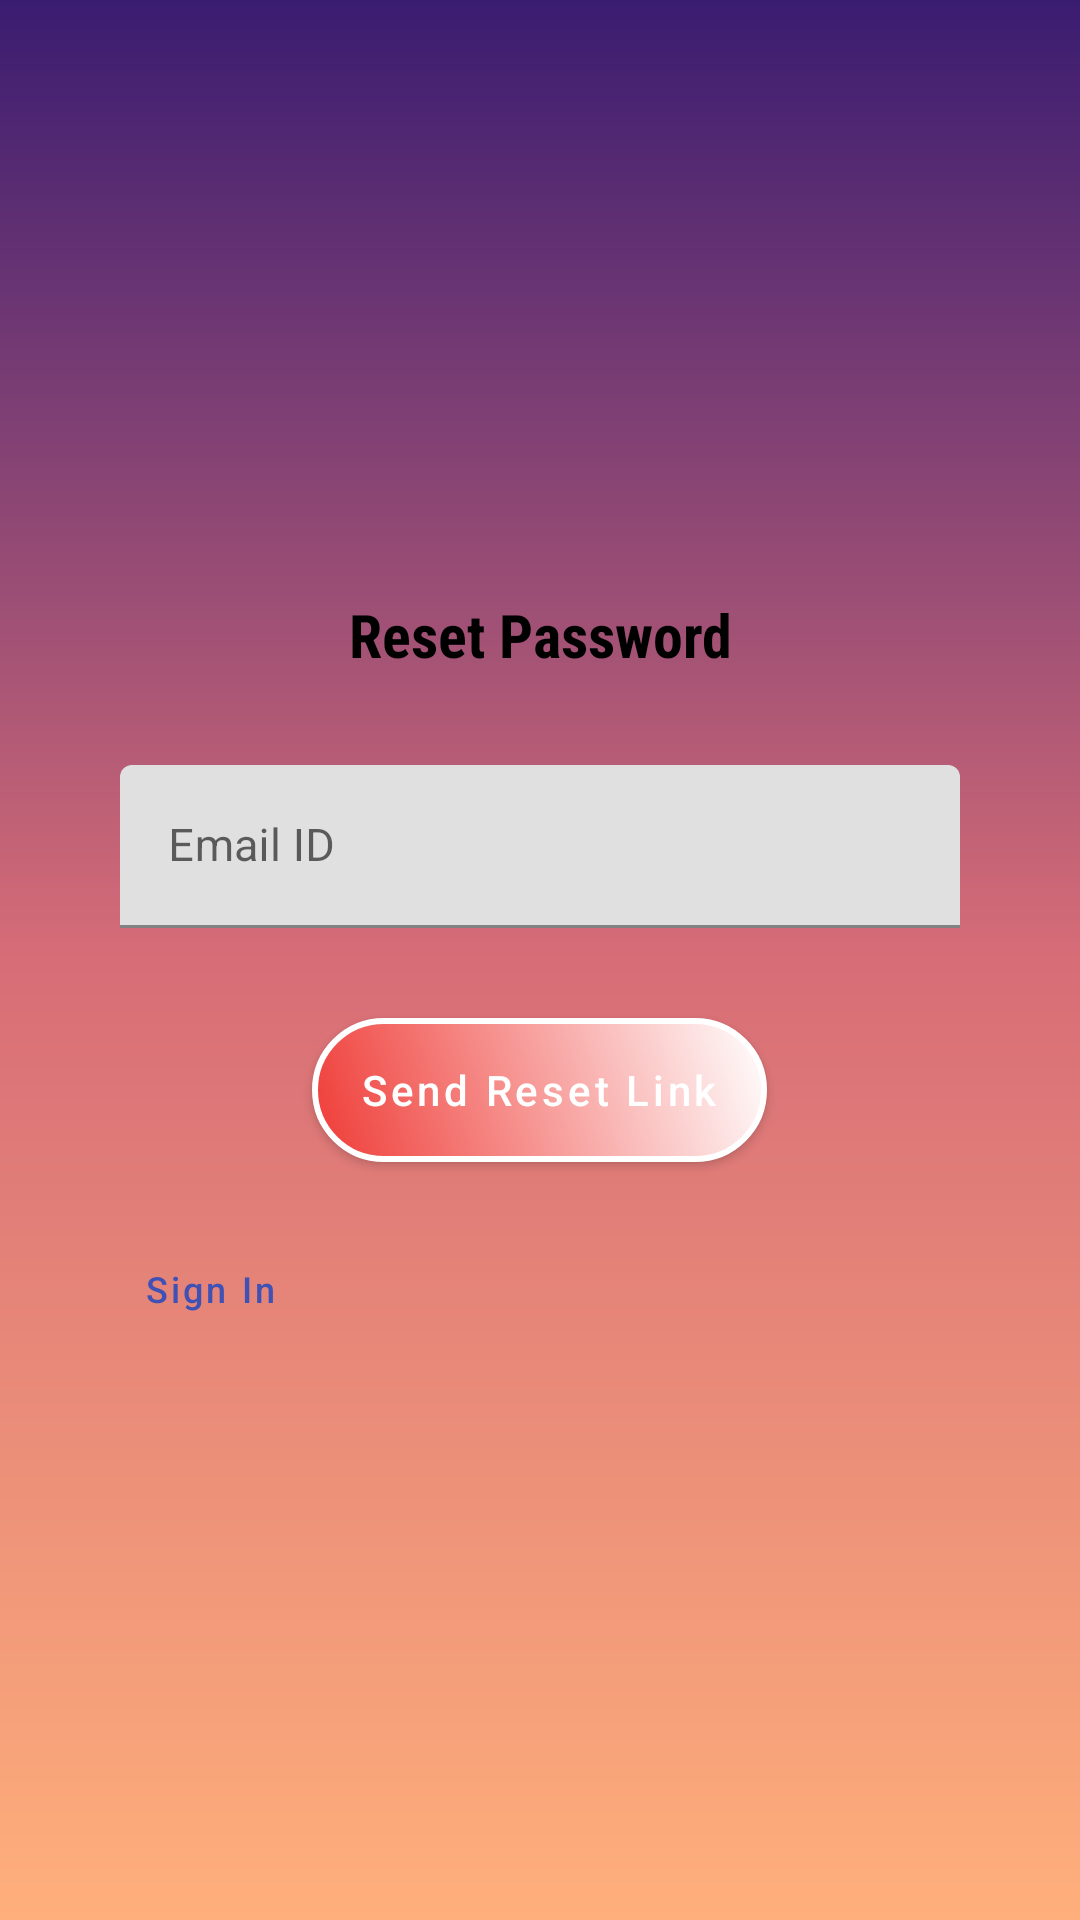

Reconstruct the res/layout file that produces this screen, plus the resources it refers to.
<!-- AndroidManifest.xml: application theme Theme.Login -->
<!-- res/layout/activity_reset_pwd_screen.xml -->
<?xml version="1.0" encoding="utf-8"?>
<RelativeLayout xmlns:android="http://schemas.android.com/apk/res/android"
    xmlns:app="http://schemas.android.com/apk/res-auto"
    xmlns:tools="http://schemas.android.com/tools"
    android:background="@drawable/sign_in_screen_gradient"
    android:layout_width="match_parent"
    android:layout_height="match_parent"
    tools:context=".ResetPwdScreen">

    <LinearLayout
        android:layout_width="match_parent"
        android:layout_height="wrap_content"
        android:orientation="vertical"
        android:layout_centerInParent="true"
        android:layout_margin="20dp"
        android:padding="20dp">

        <TextView
            style="@style/signInTitle"
            android:text="Reset Password"/>

        <com.google.android.material.textfield.TextInputLayout
            android:layout_width="match_parent"
            android:layout_height="wrap_content">

            <com.google.android.material.textfield.TextInputEditText
                style="@style/transparentEditText"
                android:hint="Email ID"
                android:inputType="textWebEmailAddress"
                android:id="@+id/emailResetPwd" />

        </com.google.android.material.textfield.TextInputLayout>


        <android.widget.Button
            style="@style/outlineCircularButton"
            android:text="Send Reset Link"
            android:layout_marginTop="30dp"
            android:id="@+id/resetPwdButton"/>

        <android.widget.Button
            android:layout_marginTop="30dp"
            style="@style/textButtonBlue"
            android:text="Sign In"
            android:id="@+id/signInButton" />

    </LinearLayout>

</RelativeLayout>
<!-- resources referenced by this layout -->
<resources>
  <!-- drawable sign_in_screen_gradient (drawable) -->
  <?xml version="1.0" encoding="utf-8"?>
  <shape android:shape="rectangle"
      xmlns:android="http://schemas.android.com/apk/res/android">
  
      <gradient
          android:startColor="#3A1C71"
          android:centerColor="#D76D77"
          android:endColor="#FFAF7B"
          android:type="linear"
          android:angle="270"
          />
  
  </shape>
  <style name="outlineCircularButton" parent="Widget.MaterialComponents.Button">
          <item name="android:layout_width">wrap_content</item>
          <item name="android:layout_height">wrap_content</item>
          <item name="android:textAllCaps">false</item>
          <item name="android:textColor">@color/white</item>
          <item name="android:layout_gravity">center</item>
          <item name="android:gravity">center</item>
          <item name="android:background">@drawable/sign_in_button</item>
      </style>
  <style name="signInTitle" parent="Widget.AppCompat.TextView">
          <item name="android:layout_width">wrap_content</item>
          <item name="android:layout_height">wrap_content</item>
          <item name="android:textSize">20sp</item>
          <item name="android:textColor">@color/black</item>
          <item name="android:textStyle">bold</item>
          <item name="android:layout_gravity">center</item>
          <item name="android:gravity">center</item>
          <item name="android:layout_marginBottom">30dp</item>
          <item name="fontFamily">sans-serif-condensed</item>
      </style>
  <style name="textButtonBlue" parent="Widget.MaterialComponents.Button.TextButton">
          <item name="android:minWidth">0dp</item>
          <item name="android:minHeight">0dp</item>
          <item name="android:layout_width">wrap_content</item>
          <item name="android:layout_height">wrap_content</item>
          <item name="android:textAllCaps">false</item>
          <item name="android:textSize">12sp</item>
          <item name="android:textColor">@color/blue</item>
          <item name="android:layout_gravity">left</item>
          <item name="android:gravity">left</item>
      </style>
  <style name="transparentEditText" parent="ThemeOverlay.Material3.TextInputEditText">
          <item name="android:layout_width">match_parent</item>
          <item name="android:layout_height">wrap_content</item>
          <item name="android:background">@drawable/edit_text_background</item>
          <item name="android:textSize">15sp</item>
          <item name="android:textColor">@color/white</item>
          <item name="android:textCursorDrawable">@null</item>
      </style>
  <style name="Theme.Login" parent="Theme.MaterialComponents.DayNight.NoActionBar">
          
          <item name="colorPrimary">@color/purple_500</item>
          <item name="colorPrimaryVariant">@color/purple_700</item>
          <item name="colorOnPrimary">@color/white</item>
          
          <item name="colorSecondary">@color/teal_200</item>
          <item name="colorSecondaryVariant">@color/teal_700</item>
          <item name="colorOnSecondary">@color/black</item>
          
          <item name="android:statusBarColor">@color/black</item>
          
      </style>
  <color name="white">#FFFFFFFF</color>
  <color name="black">#FF000000</color>
  <color name="blue">#3F51B5</color>
  <color name="purple_500">#FF6200EE</color>
  <color name="purple_700">#FF3700B3</color>
  <color name="teal_200">#FF03DAC5</color>
  <color name="teal_700">#FF018786</color>
</resources>
